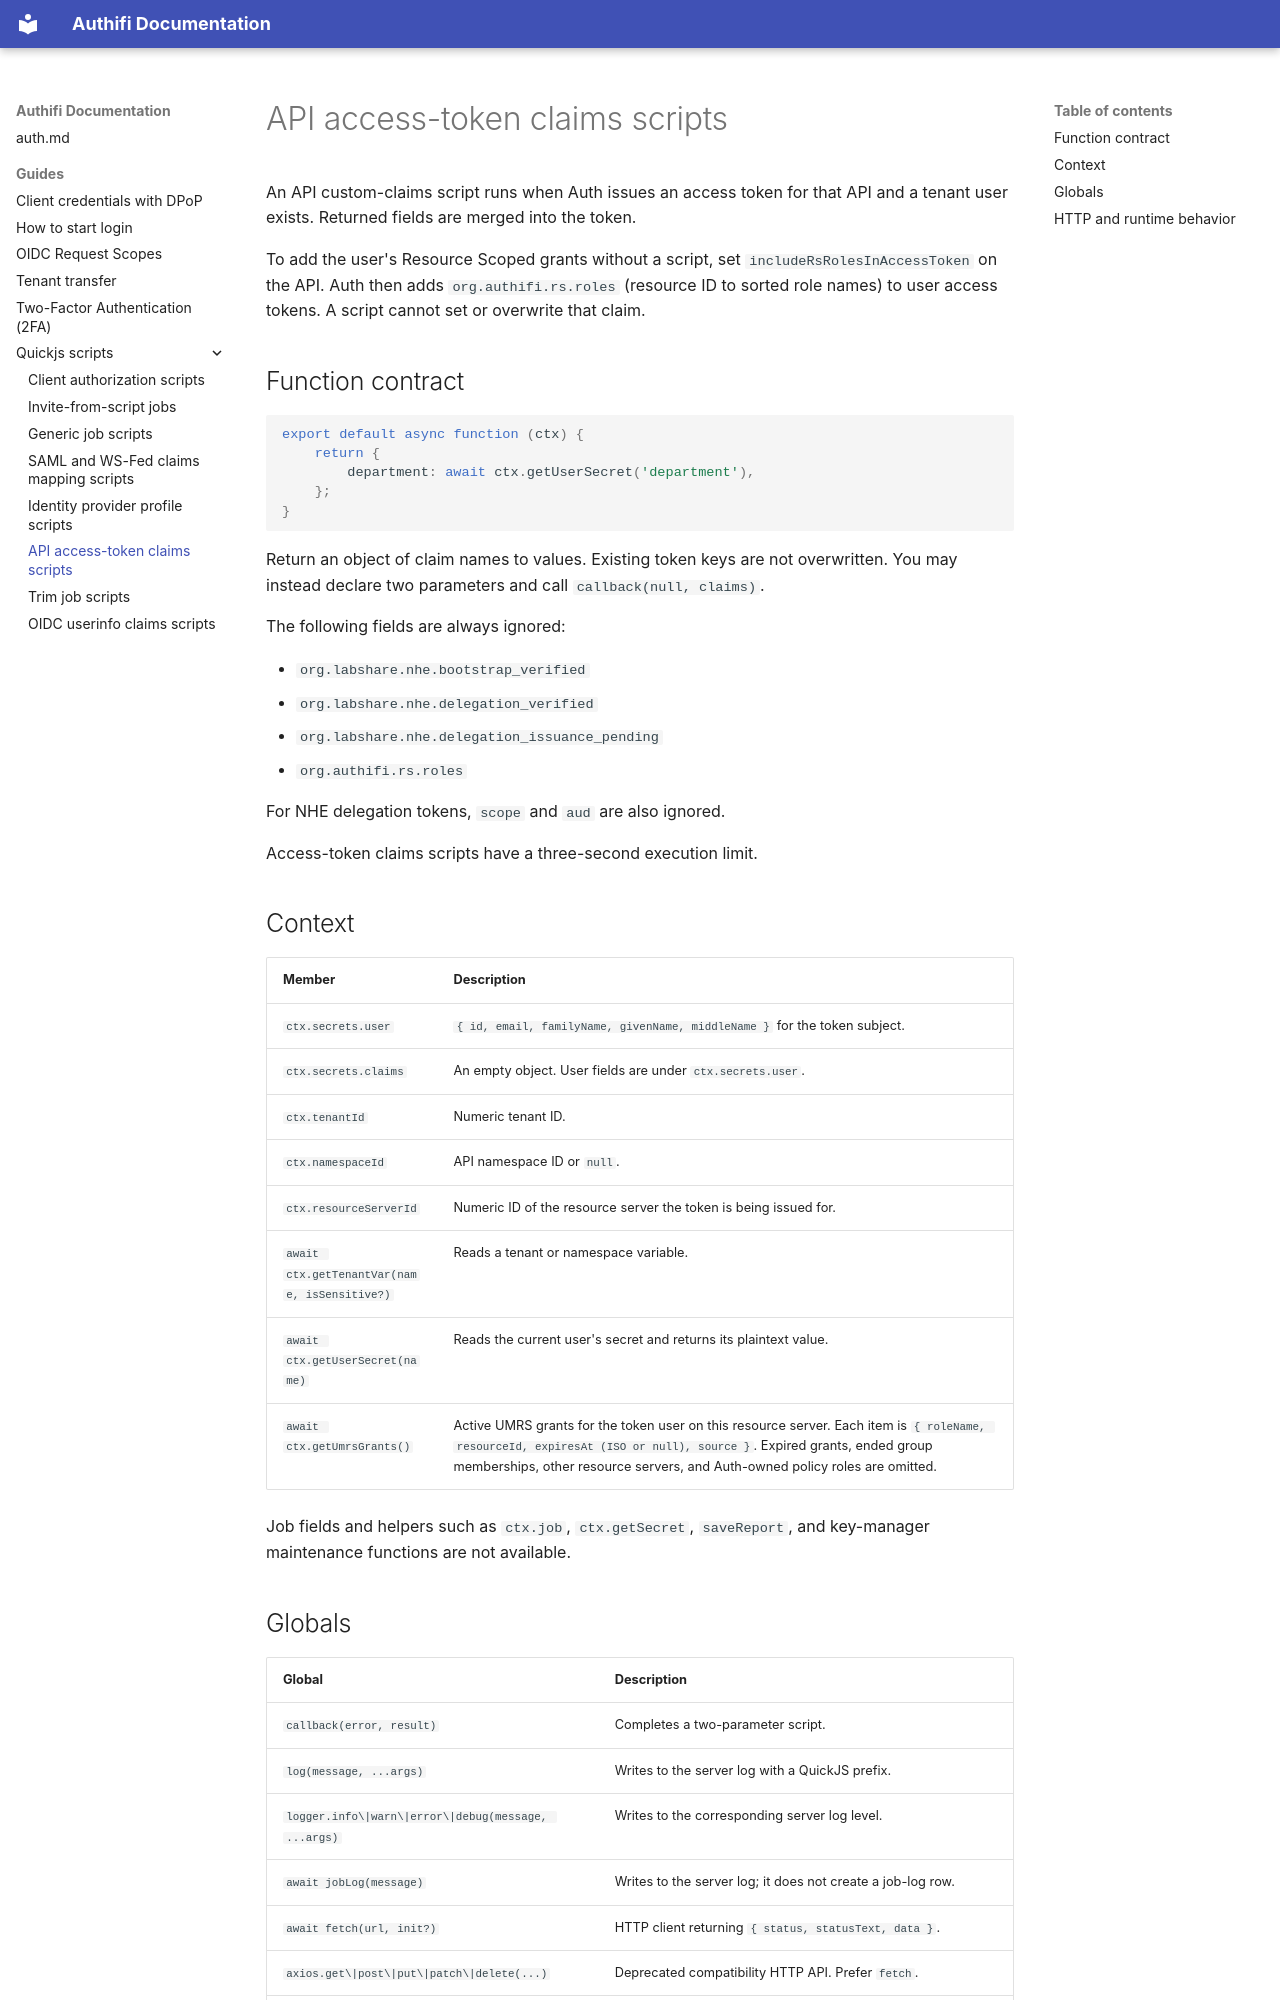

repository: Authifi/docs · page: guides/quickjs-scripts/token-claims/index.html · generator: mkdocs

---
title: API access-token claims scripts
---

<!-- Generated from idbroker: packages/ng-auth/src/assets/docs/quickjs-scripts/token-claims.md. Edit it there, not in Authifi/docs. -->

# API access-token claims scripts

An API custom-claims script runs when Auth issues an access token for that API and a tenant user exists. Returned fields are merged into the token.

To add the user's Resource Scoped grants without a script, set `includeRsRolesInAccessToken` on the API. Auth then adds `org.authifi.rs.roles` (resource ID to sorted role names) to user access tokens. A script cannot set or overwrite that claim.

## Function contract

```js
export default async function (ctx) {
    return {
        department: await ctx.getUserSecret('department'),
    };
}
```

Return an object of claim names to values. Existing token keys are not overwritten. You may instead declare two parameters and call `callback(null, claims)`.

The following fields are always ignored:

- `org.labshare.nhe.bootstrap_verified`
- `org.labshare.nhe.delegation_verified`
- `org.labshare.nhe.delegation_issuance_pending`
- `org.authifi.rs.roles`

For NHE delegation tokens, `scope` and `aud` are also ignored.

Access-token claims scripts have a three-second execution limit.

## Context

| Member                                       | Description                                                                                                                                                                                                                                        |
| -------------------------------------------- | -------------------------------------------------------------------------------------------------------------------------------------------------------------------------------------------------------------------------------------------------- |
| `ctx.secrets.user`                           | `{ id, email, familyName, givenName, middleName }` for the token subject.                                                                                                                                                                          |
| `ctx.secrets.claims`                         | An empty object. User fields are under `ctx.secrets.user`.                                                                                                                                                                                         |
| `ctx.tenantId`                               | Numeric tenant ID.                                                                                                                                                                                                                                 |
| `ctx.namespaceId`                            | API namespace ID or `null`.                                                                                                                                                                                                                        |
| `ctx.resourceServerId`                       | Numeric ID of the resource server the token is being issued for.                                                                                                                                                                                   |
| `await ctx.getTenantVar(name, isSensitive?)` | Reads a tenant or namespace variable.                                                                                                                                                                                                              |
| `await ctx.getUserSecret(name)`              | Reads the current user's secret and returns its plaintext value.                                                                                                                                                                                   |
| `await ctx.getUmrsGrants()`                  | Active UMRS grants for the token user on this resource server. Each item is `{ roleName, resourceId, expiresAt (ISO or null), source }`. Expired grants, ended group memberships, other resource servers, and Auth-owned policy roles are omitted. |

Job fields and helpers such as `ctx.job`, `ctx.getSecret`, `saveReport`, and key-manager maintenance functions are not available.
